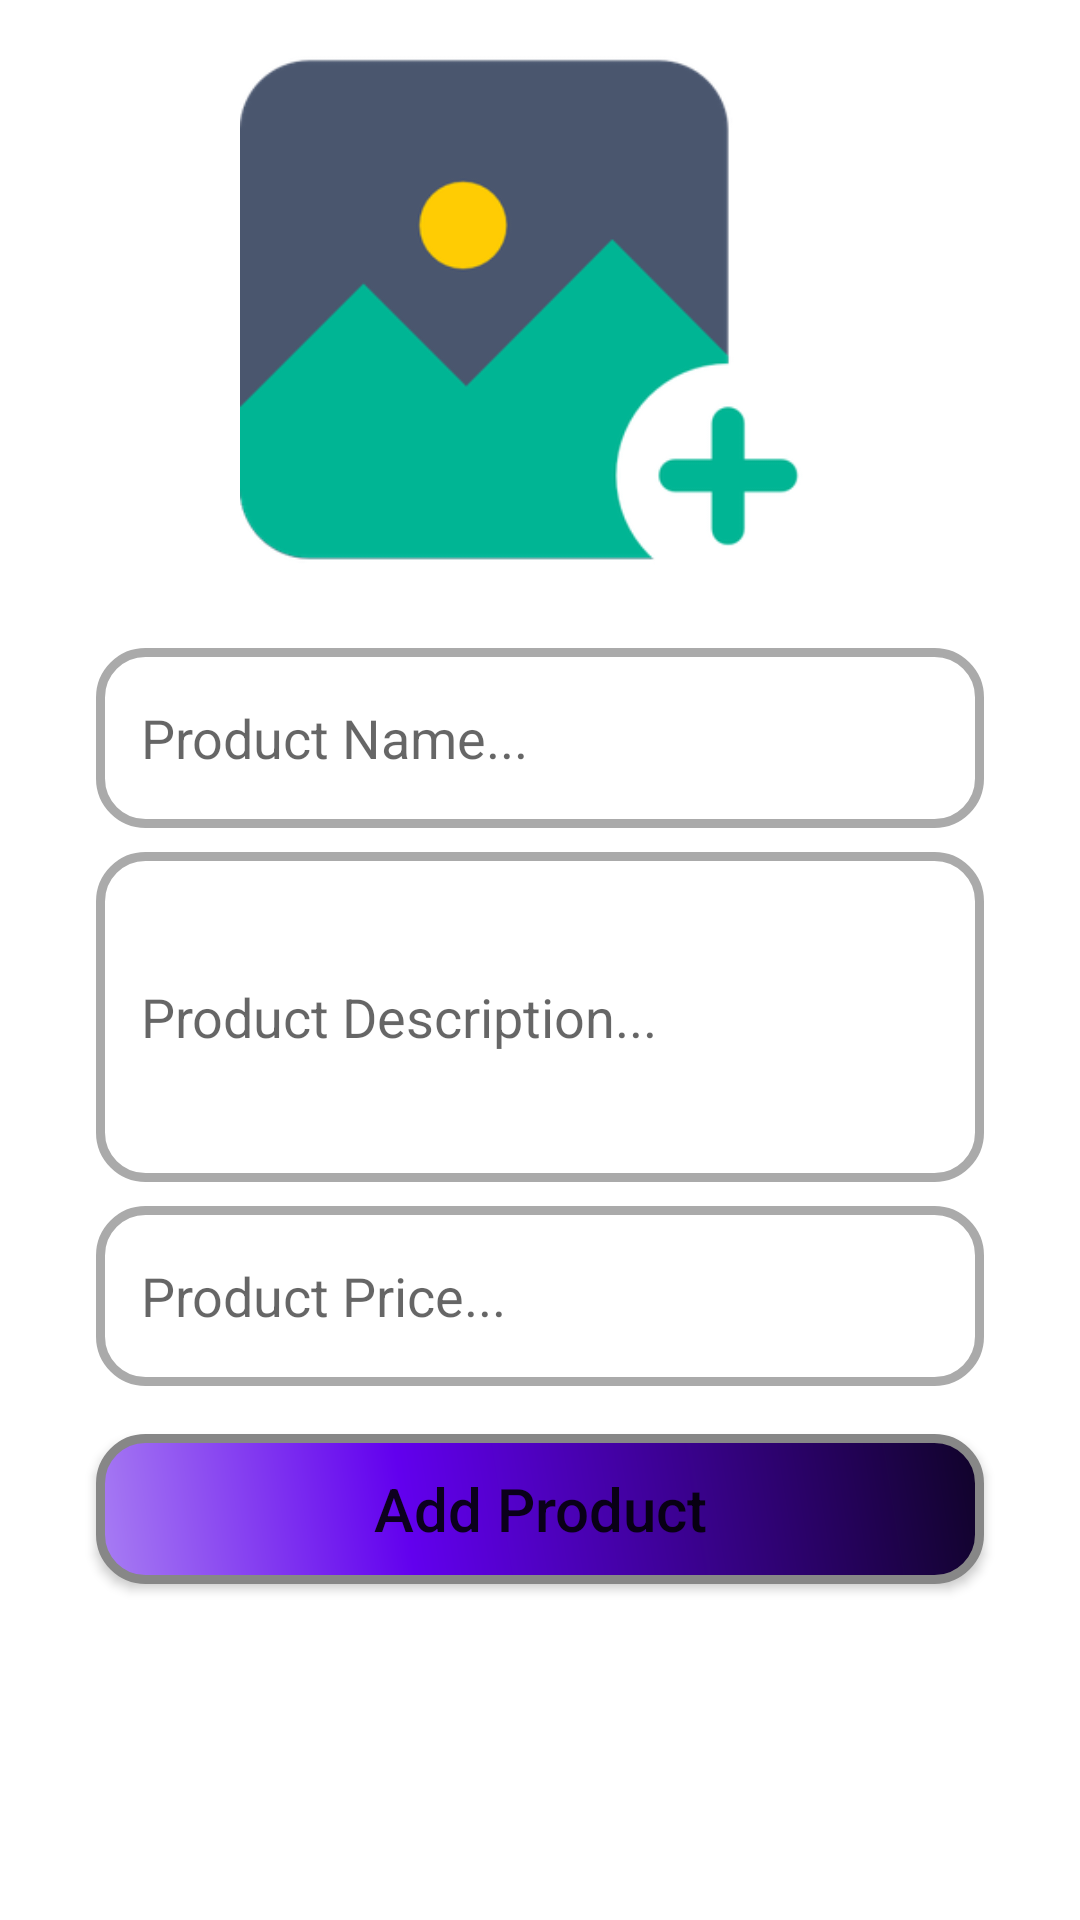

This screen was rendered from an Android layout file. Write that file and the resources it references.
<!-- AndroidManifest.xml: application theme Theme.Rigbys -->
<!-- res/layout/activity_seller_add_new_product.xml -->
<?xml version="1.0" encoding="utf-8"?>
<androidx.constraintlayout.widget.ConstraintLayout xmlns:android="http://schemas.android.com/apk/res/android"
    xmlns:app="http://schemas.android.com/apk/res-auto"
    xmlns:tools="http://schemas.android.com/tools"
    android:layout_width="match_parent"
    android:layout_height="match_parent"
    android:id="@+id/seller_add_new_product_layout"
    tools:context=".Seller.SellerAddNewProductActivity">

    <ImageView
        android:id="@+id/add_product_image"
        android:layout_width="300dp"
        android:layout_height="200dp"
        android:layout_marginStart="24dp"
        android:layout_marginTop="8dp"
        android:layout_marginEnd="24dp"
        android:scaleType="fitCenter"
        app:layout_constraintEnd_toEndOf="parent"
        app:layout_constraintStart_toStartOf="parent"
        app:layout_constraintTop_toTopOf="parent"
        app:srcCompat="@mipmap/photo" />

    <EditText
        android:id="@+id/add_product_name"
        android:layout_width="0dp"
        android:layout_height="60dp"
        android:layout_marginStart="32dp"
        android:layout_marginTop="8dp"
        android:layout_marginEnd="32dp"
        android:background="@drawable/background_box"
        android:ems="10"
        android:hint="Product Name..."
        android:inputType="text"
        android:paddingStart="15dp"
        android:textSize="18sp"
        app:layout_constraintEnd_toEndOf="parent"
        app:layout_constraintStart_toStartOf="parent"
        app:layout_constraintTop_toBottomOf="@+id/add_product_image" />

    <EditText
        android:id="@+id/add_product_description"
        android:layout_width="0dp"
        android:layout_height="110dp"
        android:layout_marginTop="8dp"
        android:background="@drawable/background_box"
        android:ems="10"
        android:hint="Product Description..."
        android:inputType="textMultiLine"
        android:padding="15dp"
        android:textSize="18sp"
        app:layout_constraintEnd_toEndOf="@+id/add_product_name"
        app:layout_constraintStart_toStartOf="@+id/add_product_name"
        app:layout_constraintTop_toBottomOf="@+id/add_product_name" />

    <EditText
        android:id="@+id/add_product_price"
        android:layout_width="0dp"
        android:layout_height="60dp"
        android:layout_marginTop="8dp"
        android:background="@drawable/background_box"
        android:ems="10"
        android:hint="Product Price..."
        android:inputType="numberDecimal"
        android:paddingStart="15dp"
        android:textSize="18sp"
        app:layout_constraintEnd_toEndOf="@+id/add_product_description"
        app:layout_constraintStart_toStartOf="@+id/add_product_description"
        app:layout_constraintTop_toBottomOf="@+id/add_product_description" />

    <Button
        android:id="@+id/add_product_button"
        android:layout_width="0dp"
        android:layout_height="50dp"
        android:layout_marginTop="16dp"
        android:text="Add Product"
        android:textAllCaps="false"
        android:textSize="20sp"
        android:background="@drawable/buttons"
        app:layout_constraintEnd_toEndOf="@+id/add_product_price"
        app:layout_constraintStart_toStartOf="@+id/add_product_price"
        app:layout_constraintTop_toBottomOf="@+id/add_product_price" />


</androidx.constraintlayout.widget.ConstraintLayout>
<!-- resources referenced by this layout -->
<resources>
  <!-- drawable background_box (drawable-hdpi) -->
  <?xml version="1.0" encoding="utf-8"?>
  <selector xmlns:android="http://schemas.android.com/apk/res/android">
      <item android:state_focused="true" android:state_enabled="true">
          <shape android:shape="rectangle">
              <solid android:color="@color/white"/>
              <corners android:radius="15dp"/>
              <stroke android:color="@color/purple_500" android:width="3dp"/>
          </shape>
      </item>
  
      <item android:state_focused="false" android:state_enabled="true">
          <shape android:shape="rectangle">
              <solid android:color="@color/white"/>
              <corners android:radius="15dp"/>
              <stroke android:color="@android:color/darker_gray" android:width="3dp"/>
          </shape>
      </item>
  
  
  </selector>
  <!-- drawable buttons (drawable-v24) -->
  <?xml version="1.0" encoding="utf-8"?>
  <shape xmlns:android="http://schemas.android.com/apk/res/android" android:shape="rectangle" >
      <corners
          android:radius="15dp"
          />
      <gradient
          android:angle="45"
          android:centerX="35%"
          android:centerColor="@color/purple_500"
          android:startColor="#A87EF3"
          android:endColor="#100329"
          android:type="linear"
          />
      <padding
          android:left="0dp"
          android:top="0dp"
          android:right="0dp"
          android:bottom="0dp"
          />
      <size
          android:width="270dp"
          android:height="60dp"
          />
      <stroke
          android:width="3dp"
          android:color="#878787"
          />
  </shape>
  <!-- mipmap photo: png bitmap (mipmap-hdpi, 7550 bytes) -->
  <style name="Theme.Rigbys" parent="Theme.MaterialComponents.DayNight.NoActionBar">
          
          <item name="colorPrimary">@color/purple_500</item>
          <item name="colorPrimaryVariant">@color/purple_700</item>
          <item name="colorOnPrimary">@color/white</item>
          
          <item name="colorSecondary">@color/teal_200</item>
          <item name="colorSecondaryVariant">@color/teal_700</item>
          <item name="colorOnSecondary">@color/black</item>
          
          <item name="android:statusBarColor" tools:targetApi="l">?attr/colorPrimaryVariant</item>
          
      </style>
  <!-- not gathered from this repository: default colours our renderer supplied (Android Studio template values) -->
  <color name="purple_500">#FF6200EE</color>
  <color name="purple_700">#FF3700B3</color>
  <color name="teal_200">#FF03DAC5</color>
  <color name="teal_700">#FF018786</color>
  <color name="black">#FF000000</color>
  <color name="white">#FFFFFFFF</color>
</resources>
